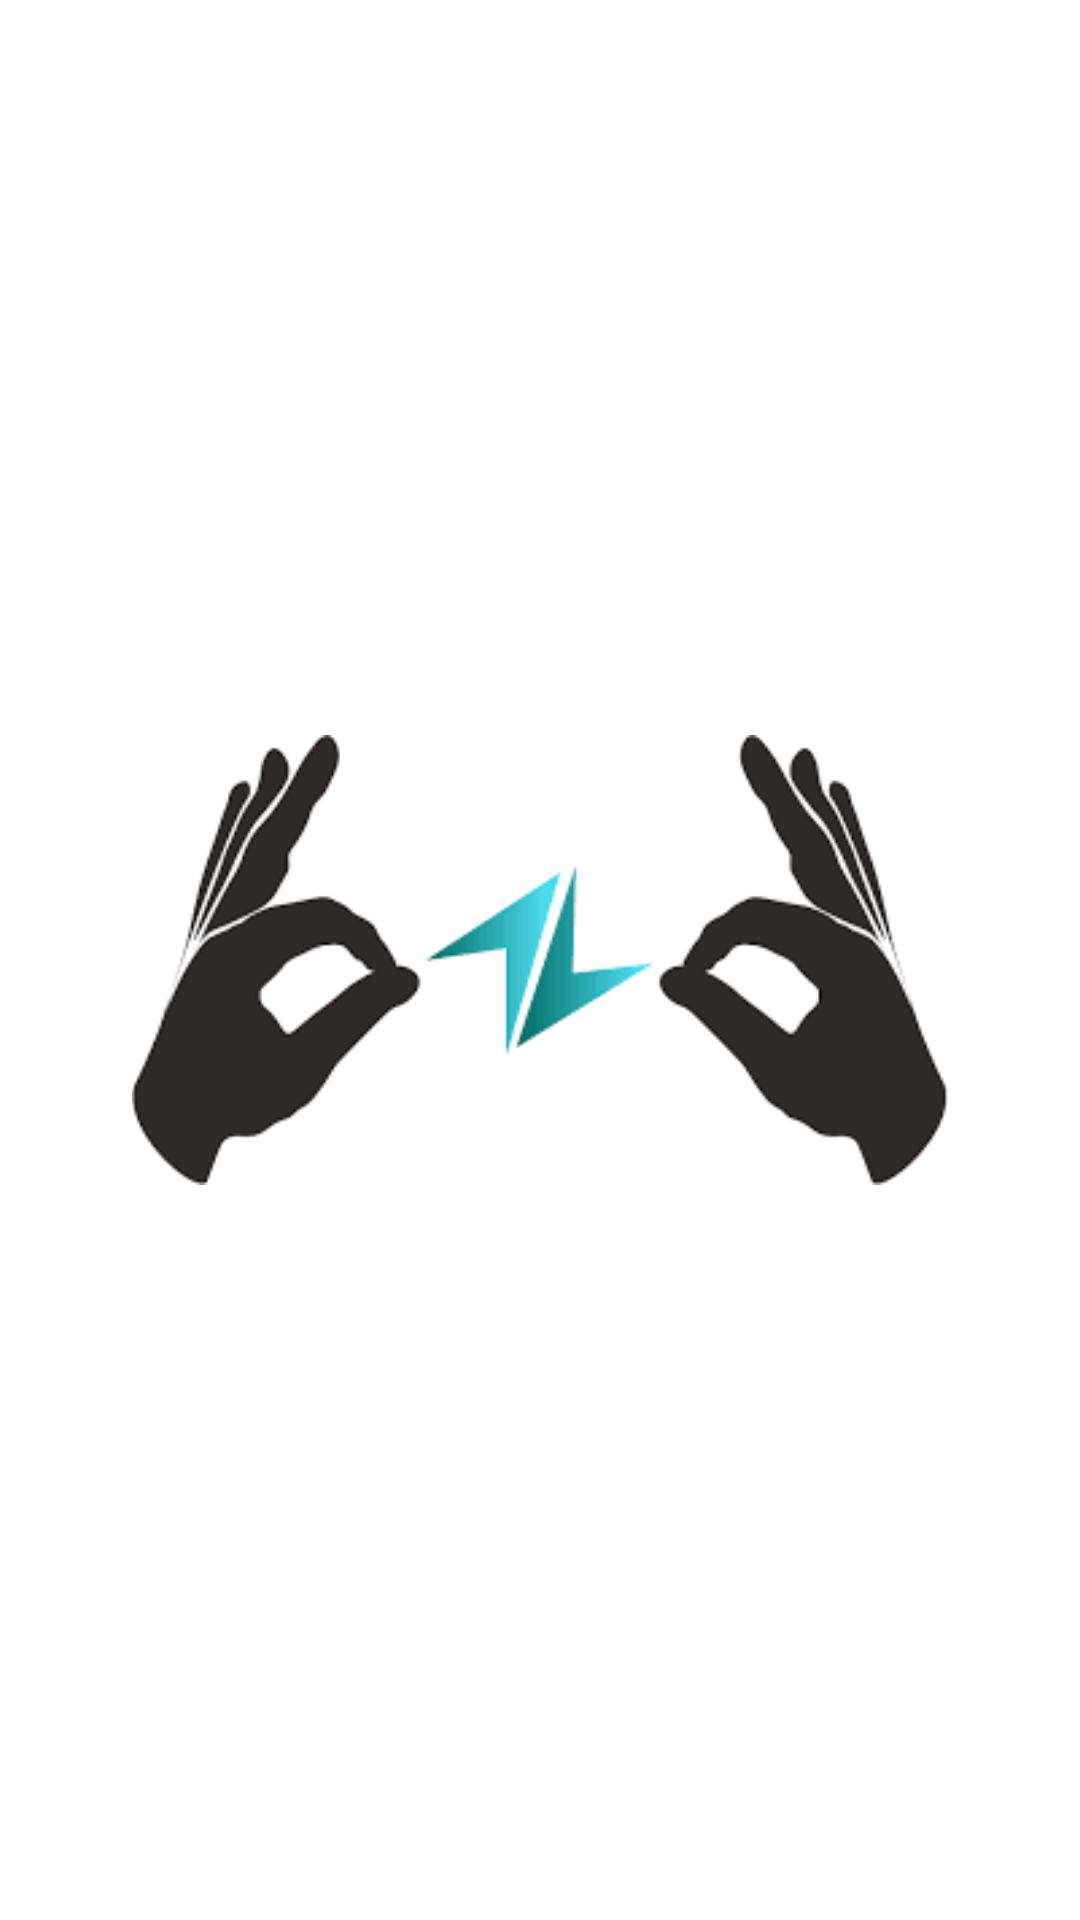

Produce the Android XML layout that renders to this screen, including the resource entries it uses.
<!-- AndroidManifest.xml: application theme android:Theme.NoTitleBar -->
<!-- res/layout/activity_splash_screen.xml -->
<?xml version="1.0" encoding="utf-8"?>
<RelativeLayout xmlns:android="http://schemas.android.com/apk/res/android"
    xmlns:tools="http://schemas.android.com/tools"
    android:layout_width="match_parent"
    android:layout_height="match_parent"
    android:background="#ffffff"
    android:orientation="vertical">
    <ImageView
        android:layout_width="match_parent"
        android:layout_height="150dp"
        android:alpha="127"
        android:src="@drawable/signlang"
        android:gravity="center"
        android:layout_centerVertical="true"
        android:layout_alignParentStart="true" />
</RelativeLayout>
<!-- resources referenced by this layout -->
<resources>
  <!-- drawable signlang: png bitmap (drawable, 5787 bytes) -->
</resources>
